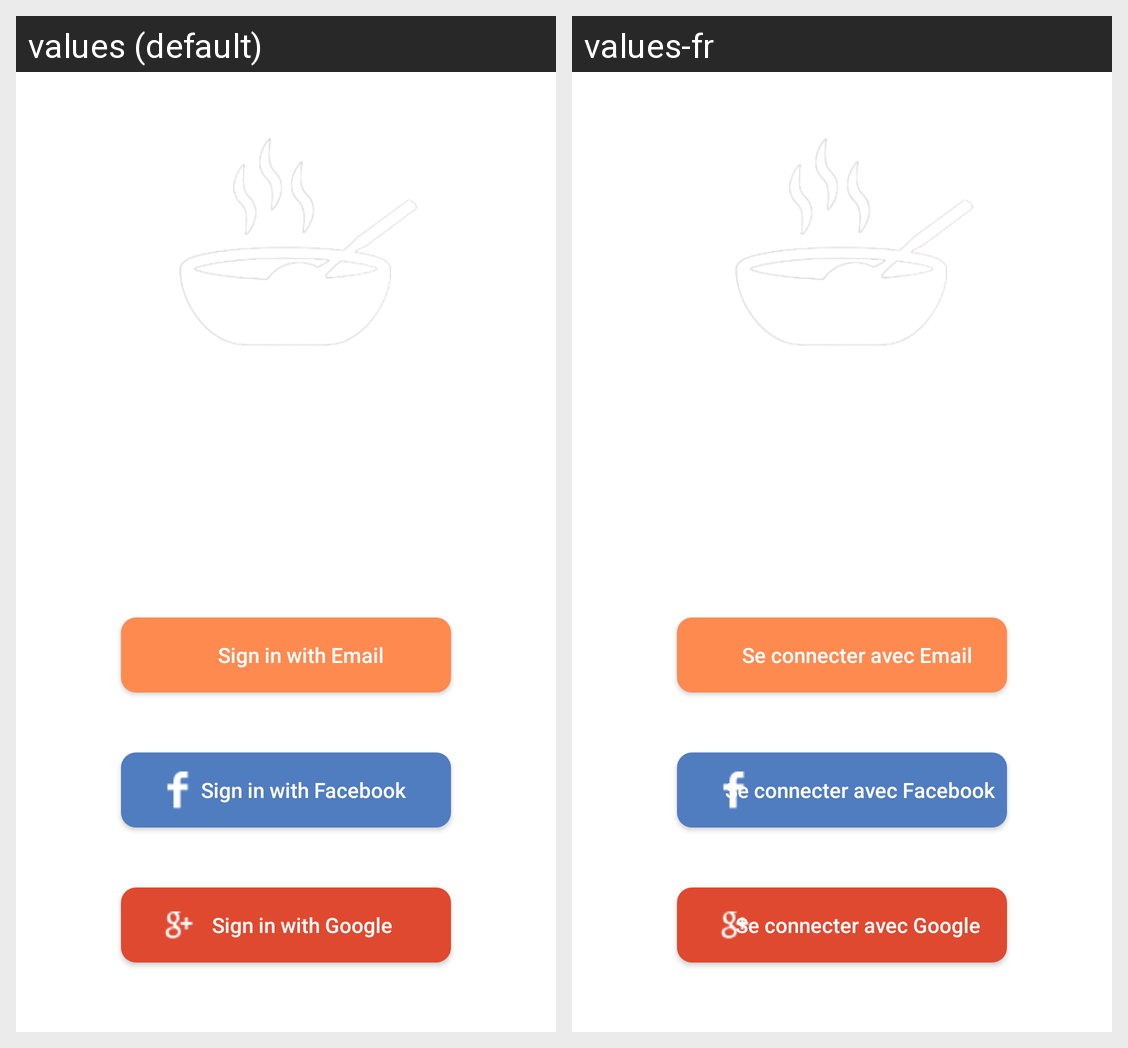

Translations of the strings shown on this Android screen, per locale in the grid:
Android screen res/layout/activity_login.xml rendered under 2 locales, left to right: values (default), values-fr. Device: Nexus 5 (rendered at 1080×1920; each locale shown at half size, 540×960, under a caption strip naming it); theme Theme.Go4Lunch.
Strings drawn on this screen, with the default value and each locale's value (text and hints the layout hard-codes, and strings that could not be matched under every locale, appear in the picture but are not listed):

sign_in_with_email
  values: Sign in with Email
  values-fr: Se connecter avec Email

sign_in_with_facebook
  values: Sign in with Facebook
  values-fr: Se connecter avec Facebook

sign_in_with_google
  values: Sign in with Google
  values-fr: Se connecter avec Google
